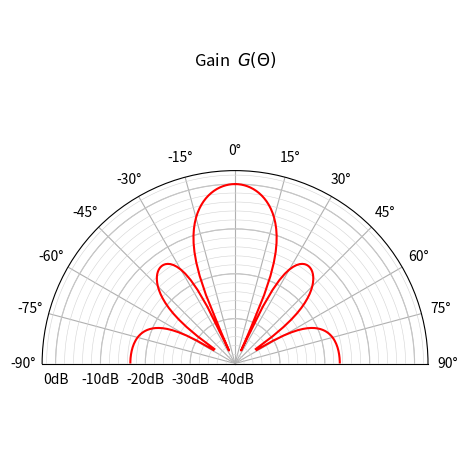

Python code for this plot:
'''
  **Module with useful Antenna methods and definitions**
  
[redacted]

'''
import matplotlib.pyplot as plt
from numpy import *

eta0 = 376.730


def Gain_to_AF(G,f):
    '''
    Parameters
    ----------
    G: float
        Gain in absolute
    f: float
        frequency in Hz
    
    Returns
    --------
    
    float:
       Antenna factor AF in absolut
       
    '''
    f = array(f)
    G = array(G)
    lam0 = 3e8/f
    AF = 2*pi/lam0*sqrt(2.4/G)
    return AF

def AF_to_Gain(AF,f):
    '''
    Parameters
    ----------
    AF: float
        AF in dB/m
    f: float
        frequency in Hz
    
    Returns
    --------
    
    float:
       Gain absolut
       
    '''
    f = array(f)
    AF = array(AF)
    lam0 = 3e8/f
    G = (9.73/lam0/10**(AF/20) )**2
    return G

def W_to_dBm(P):
    return 10*log10(P/1e-3)

def dBm_to_W(PdBm):
    return 10**(PdBm/10) * 1e-3

def dBm_to_dBuV(PdBm,Z0=50):
    return PdBm + 90 + 20*log10(sqrt(Z0))

def dBuV_to_dBm(PdBuV,Z0=50):
    return PdBuV - 90 - 20*log10(sqrt(Z0))

def W_to_dBuV(P, Z0=50):
    return 20*log10(sqrt(P*Z0)/1e-6)
    
def V_to_dBuV(V):
    return 20*log10(V/1e-6)
    
def lin_to_dB(x):
    return 10*log10(x)

def dB_to_lin(x):
    return 10**(x/10)


def friis(Pt: float,Gt,Gr,r,f)  -> float:
    '''
    Friis Transmission Formula in absolute values

    Parameters
    ----------
    Pt: Transmit power in W (float)
    Gt: Gain ransmit Antenne (float)
    Gr: Gain Receiving Antenna (float)
    r: Distance in m (float)
    f: frequency (float) 

    Returns
    -------

    float: 
       recevied power in W
    '''
    lam0 = 3e8/f
    return Pt*Gt*Gr*(lam0/4/pi/r)**2

def friis_dB(PtdBm: float,GtdBi,GrdBi,r,f)  -> float:
    '''
    Friis Transmission Formula in dB Values

    Parameters
    ----------
    Pt: Transmit power in dBm or dBW (float)
    Gt: Gain ransmit Antenne in dBi (float)
    Gr: Gain Receiving Antenna in dBi (float)
    r: Distance in m (float)
    f: frequency (float) 

    Returns
    -------

    float: 
       recevied power in W
    '''
    lam0 = 3e8/f
    LpdB = 20*np.log10(4*pi*r/lam0)
    return PtdBm+GtdBi+GrdBi-LpdB


from scipy.special import sici
def Si(x):
    return sici(x)[0]
def Ci(x): 
    return sici(x)[1]

def dipole_input_impedance(kl,a_to_l=0.0001):
    '''
    calculates the complex input impedance of a wire antenna
    kl: length in lambdas * 2pi    
    a_to_l: radius to diameter ratio of rod
    '''
    eta0 = 377.0
    game = 0.57721566499
    R = eta0/2/pi/(sin(kl/2))**2 * \
        (game +log(kl) - Ci(kl) 
         + 0.5 * sin(kl) * ( Si(2*kl) - 2*Si(kl))
         + 0.5 * cos(kl) * ( Ci(2*kl)-2*Ci(kl)+game+log(0.5*kl) ) 
        )
    
    X = eta0/2/pi/(sin(kl/2))**2 * \
        ( Si(kl) 
         + 0.5 * cos(kl) * ( -Si(2*kl) + 2*Si(kl))
         + 0.5 * sin(kl) * ( Ci(2*kl)-2*Ci(kl) + Ci(2*kl*(a_to_l)**2)) 
        )
    return R +1j* X

def dipole_radiation_resistance(kl,a_to_l=0.0001):
    '''
    calculates the radiation resistance from input impedance of a wire antenna
    see Balanis 4-79
    kl: length in lambdas * 2pi    
    a_to_l: radius to diameter ratio of rod
    '''
    
    Zin = dipole_input_impedance(kl,a_to_l)
    Rin, Xin = real(Zin), imag(Zin)
    Rr = Rin * (sin(kl/2))**2
    return Rr
    
    
    
def dipole_mutual_impedance_side_by_side(k,l,d):
    '''
    calculates the complex mutual impedance of a wire antenna
    see Balanis eqn 8.71 ff
    k: wave number 2pi/lam
    l: laenge   
    d: distance
    '''
    eta0 = 377.0
    u0 = k*d
    u1 = k*(sqrt(d**2+l**2)+l) 
    u2 = k*(sqrt(d**2+l**2)-l) 
    R21 =  eta0/4/pi*( 2*Ci(u0) - Ci(u1) - Ci(u2))
    X21 = -eta0/4/pi*( 2*Si(u0) - Si(u1) - Si(u2))
    
    return R21, X21


def AF_linear_array(theta, N, d = 0.5, delta_phase= 0 , AmpTaper = None):
    '''
    Array Factor of a linear array of N isotropic point sources, separated by distance d in lambda's  and
    all fed with constant magnitude and a constant phase increment psi
    --> Amplitude Taper not included yet!!
    :param theta: anglelist in degrees
    :param N: number of elements
    :param d: distance od elements in lambda's
    :param delta_phase: constant Phase difference between elements in degrees
    :param AmpTaper:
    :return:
    '''
    th = theta * pi/180
    lam = 1.0
    k = 2*pi/lam
    if AmpTaper is None:
        AmpTaper = ones(N)
    zeta = delta_phase * pi/180
    psi =  zeta + k*d * cos(th+pi/2) # hartnagel page 508
    #AF = abs(1/N * sin(N*psi/2) / sin(psi/2)) + 1e-6 # hartnagel page 508
    summed = 0
    for n in range(N):
        summed += exp(1j*n*psi) * AmpTaper[n]
    AF = abs( 1/N * summed )
    return AF

    
def polarPlotdB(theta,GdB,dBmin= -60, dBmax = 0, dBgrid = 10, minorGrid=True, angleSteps = 15, ax = None, **kwargs):

    '''
    :param theta: angle in degrees
    :param GdB: Gain or similar in dB values
    :param dBmin: minimum dB shown in center of plot
    :param dBmax: maximum dB shown on rim of plot
    :param dBgrid: grid of dB values
    :param minorGrid: show grid minor grid rings
    :param angleSteps: ticmarks at every angleStep degrees
    :return: fig,ax
    '''
    dBmin = int(dBmin)
    dBmax = int(dBmax)
    if ax is None:
        fig, ax = plt.subplots(subplot_kw=dict(projection='polar'))
    thetarad = deg2rad(theta)
    ## The dBmin must be subtracted from all r values, as no neg. r values possible for polar plot

    ax.set_xlim(-pi, pi)
    ax.set_xticks(arange(-pi, pi, angleSteps * pi / 180))
    ## minor rings befor plot, such that it appears behind plot
    phi = arange(0, 2 * pi + pi / 100, pi / 100)
    for R in range(dBmin, dBmax, 2):
        rr = ones_like(phi) * R - dBmin
        ax.plot(phi, rr, "lightgray", lw=0.4)
    ## Plot now
    ax.plot(thetarad, GdB - dBmin, *kwargs.values())
    ## Set all adjustments
    ax.set_rmin(0.0)
    ax.set_rmax(-dBmin + dBmax)
    ax.set_rlabel_position(0)
    ## redefine for using nautical compass system ######
    ax.set_theta_zero_location('N')
    ax.set_theta_direction(-1)
    ## Setting ticks ###################################
    ax.set_rticks(range(0, -dBmin + dBmax  + 1, dBgrid))  # Define the yticks
    labels = map(str, arange(dBmin, dBmax  + 1, dBgrid))
    dBlabels = [xxx + "dB" for xxx in labels]
    ax.set_yticklabels(dBlabels, fontsize='small')  # Change the labels
    ax.grid(True)
    try:
        return fig,ax
    except:
        return
        	    

if __name__ == '__main__':
    theta = arange(0,361,1.0)
    AF = AF_linear_array(theta,N=8, d=0.3)
    #G = sin(theta*pi/180)**2
    G = AF**2
    GdB = 10*log10(G+1e-10)
    fig, ax = polarPlotdB(theta,GdB,dBmin=-40,dBmax = 3, angleSteps=15, color="r")
    ## Select a sector of the graph
    ax.set_xlim(-pi/2,pi/2)
    ax.set_title("\n\nGain  $G(\\Theta)$")
    plt.show()
    plt.tight_layout()



